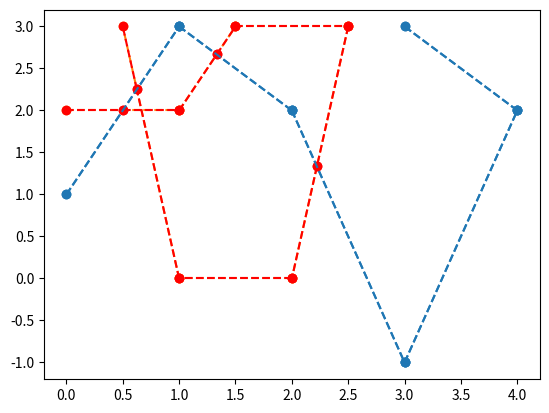

This chart was generated by the following Python code: (Note: this script raises an exception after producing the figure.)
import numpy as np
import matplotlib.pyplot as plt
from matplotlib.ticker import MaxNLocator

class Point:
    def __init__(self, x, y):
        self.x = x
        self.y = y

    def __repr__(self):
        return f"Point({self.x}, {self.y})"

    def __str__(self):
        return f"⟨{self.x}, {self.y}⟩"

    def __eq__(self, point):
        return self.x == point.x and self.y == point.y

    def coordinates(self):
        return [self.x, self.y]

    def distance(self, point):
        """
        >>> np.round(Point(-8, 9 ).distance(Point( 0, 0)), 2)
        12.04
        >>> np.round(Point(10, 20).distance(Point(-4, 5)), 2)
        20.52
        >>> np.round(Point(-3, 5 ).distance(Point(-3, 5)), 2)
        0.0
        """
        return np.sqrt((self.x - point.x)**2 + (self.y - point.y)**2)

class Vector:
    def __init__(self, anchor, endpoint):
        self.x = endpoint.x - anchor.x
        self.y = endpoint.y - anchor.y

    def __add__(self, point):
        return Point(self.x + point.x, self.y + point.y)

    def __neg__(self):
        return Point(-self.x, -self.y)

    def __sub__(self, point):
        return self + (-point)

    def __repr__(self):
        return f"Vector({self.x}, {self.y})"

    def __str__(self):
        return f"{{{self.x}, {self.y}}}"

    def scalar(self, vector):
        return self.x * vector.x + self.y * vector.y

    def is_colinear(self, vector):
        return self.x * vector.y - vector.x * self.y == 0

#     def toArray(self):
#         return np.array([self.x, self.y])

class LineSegment:
    def __init__(self, anchor, endpoint):
        self.anchor = anchor
        self.endpoint = endpoint

    def __repr__(self):
        return f"Ray({repr(self.anchor)}, {repr(self.endpoint)})"

    def __str__(self):
        return f"[{str(self.anchor)}⋯{str(self.endpoint)}]"

    def display(self, color='teal'):
        plt.plot([self.anchor.x, self.endpoint.x], [self.anchor.y, self.endpoint.y], 'o--', color=color)

    def contains(self, point):
        """
        >>> LineSegment(Point(1, -2), Point(2, 0)).contains(Point(5, 6)) # working test
        False
        >>> LineSegment(Point(1, 0), Point(2, -1)).contains(Point(3, 1)) # working test
        False
        >>> LineSegment(Point(5, -1), Point(5, 4)).contains(Point(5, 0)) # vertical
        True
        """
        vec_a = Vector(self.anchor, self.endpoint)
        vec_b = Vector(self.anchor, point)
        return vec_a.is_colinear(vec_b) and 0 <= vec_a.scalar(vec_b) <= vec_a.scalar(vec_a)

    def line_equation_coeffs(self):
        """ax + by = c
    
        N.B. if (a, b, c) is a solution then λ(a, b, c) is also a solution
        >>> LineSegment(Point(3, 3), Point(2, 0)).line_equation_coeffs() # working test
        (-3, 1, -6)
        >>> LineSegment(Point(1, 2), Point(3, 2)).line_equation_coeffs() # a = 0
        (0, -2, -4)
        >>> LineSegment(Point(0, 0), Point(1, 3)).line_equation_coeffs() # c = 0
        (3, -1, 0)
        >>> LineSegment(Point(2, 2), Point(2, -1)).line_equation_coeffs()# b = 0
        (-3, 0, -6)
        """
        a = self.endpoint.y - self.anchor.y
        b = self.anchor.x - self.endpoint.x
        c = b * self.anchor.y + a * self.anchor.x
        return a, b, c

    def distance(self, point):
        """
        >>> np.round(LineSegment(Point(-1, 2), Point(2, 3)).distance(Point(1, 1)), 2) # working test
        1.58
        >>> np.round(LineSegment(Point(0, 1), Point(0, 3)).distance(Point(-1, 0)), 2) # vertical line
        1.0
        """
        a, b, c = self.line_equation_coeffs()
        return abs(b * point.y + a * point.x - c) / np.hypot(a, b)

    def intersects(self, seg):
        """
        Find intersection point between two segment lines : self & segment

        Parameters :
            - p1, p2, q1, q2 : np.ndarrays of shape (2,)
        Returns : the coordinates of the intersection points,  
            if the line segments intersect

        [TODO] Manage the case where the matrix is singular

        >>> LineSegment(Point(-2, 2), Point(3, 4)).intersects(LineSegment(Point(1, 5), Point(1, 2))) # [p1, p2] and ]q1, q2[ intersect
        Point(1.0, 3.2)
        >>> LineSegment(Point(1, 2), Point(4, 2)).intersects(LineSegment(Point(-2, 3), Point(-2, 1))) # (p1, p2) and ]q1, q2[ intersect but not [p1, p2] and ]q1, q2[
        >>> LineSegment(Point(2, 3), Point(2, 0)).intersects(LineSegment(Point(2, 2), Point(2, 1))) # colinear
        >>> LineSegment(Point(2, 3), Point(2, 0)).intersects(LineSegment(Point(1, 2), Point(1, -1))) # parallel
        """
        p1x, p1y = self.anchor.x, self.anchor.y
        p2x, p2y = self.endpoint.x, self.endpoint.y
        q1x, q1y = seg.anchor.x, seg.anchor.y
        q2x, q2y = seg.endpoint.x, seg.endpoint.y
        a = np.array([[q2x - q1x, p1x - p2x],
                      [q2y - q1y, p1y - p2y]])
        if np.linalg.det(a): # if a is invertible (if lines intersect)
            b = np.array([p1x - q1x, p1y - q1y])
            t = np.linalg.solve(a,b)
            if np.all(0 < t) and np.all(t < 1): # segments intersect
                intersection = Point(p1x + t[1] * (p2x - p1x), p1y + t[1] * (p2y - p1y))
                return intersection
        return None

    def single_split(self, point):
        """point : instance of Point"""
        if self.contains(point):
            return LineSegment(self.anchor, point), LineSegment(point, self.endpoint)

    def split(self, points):
        """points : list of Points"""
        sorted_points = sorted(points, key = lambda p : p.distance(self.anchor))
        seg_last = self
        new_segments = []
        for point in sorted_points:
            seg_first, seg_last = seg_last.single_split(point)
            new_segments.append(seg_first)
        new_segments.append(seg_last)
        return new_segments

#     def toVector(self):
#         return Vector(self.anchor, self.endpoint)

class Trajectory():
    def __init__(self, P : [Point]):
        self.points = P

    def get_line_segments(self):
        return [LineSegment(self.points[i], self.points[i+1]) for i in range(len(self.points) - 1)]

    def add_points(self, new_points):
        self.points.extend(new_points)

    def __repr__(self):
        return f"Trajectory({self.points})"

    def __str__(self):
        return "Ŧ[" + ", ".join([str(point) for point in self.points]) + "]"

    def __len__(self):
        return len(self.points)

    def display(self, color = 'C0'):
        for segment in self.get_line_segments():
            segment.display(color)

    def add_intersection_points(self, traj):
        new_traj = Trajectory([])
        intersections = []
        for segment in self.get_line_segments():
            intersection_points = []
            for traj_segment in traj.get_line_segments():
                intersection = segment.intersects(traj_segment)
                if intersection: # if intersection exists
                    intersection_points.append(intersection)
            intersection_points = sorted(intersection_points, key = lambda p : p.distance(segment.anchor))
            new_traj.add_points([segment.anchor])
            new_traj.add_points(intersection_points)
            intersections.extend(intersection_points)
        new_traj.add_points([segment.endpoint])
        return new_traj, intersections

    def error_with(self, acquired):
        assert len(self) >= 2 and len(acquired) >= 1, "IncorrectInputTrajectories"
        S, I = self.add_intersection_points(acquired)
        T, I = acquired.add_intersection_points(self)
        pass

A = Trajectory([Point(0, 1), Point(1, 3), Point(2, 2), Point(3, -1), Point(4, 2), Point(3, 3)])
B = Trajectory([Point(0, 2), Point(1, 2), Point(1.5, 3), Point(2.5, 3), Point(2, 0), Point(1, 0), Point(0.5, 3)])
A.display()
B.display("C1")
print(A)

C, I = A.add_intersection_points(B)
D, I = B.add_intersection_points(A)
D.display("red")
A.display()

print(I)

P = Point(0, 0)
print(P)

a = 5
b = 3
print(f"a vaut {a} et b vaut {b}")

L = [1, 2, 3, 4, 5]
L = [1.1, 1.2, 1.3, 2, 3, 4, 5]
a[0:1] = [1.2, 1.5]
print(a)

a = Trajectory([])

[LineSegment(Point(-2, 2), Point(3, 4)), LineSegment(Point(3, 2), Point(5, 8))]

L = [1, 2, 3]
L + [4, 5]

P = [1, 2, 3, 4, 5]

S = [LineSegment(P[i], P[i+1]) for i in range(len(P) - 1)]

print(S)

T = Trajectory([Point(1, 2), Point(3, 4), Point(7, 8), Point(9, 5)])

seg = T.get_line_segments()[0]

print(seg)

seg.split([Point(2, 3), Point(2.5, 3.5)])

L = ["reg", "al", "jede"]
sorted(L)

sorted(L, key = lambda e : len(e))

a = Point(2, 3)
if a == None:
    print("c'est un point")
else:
    print('non')

